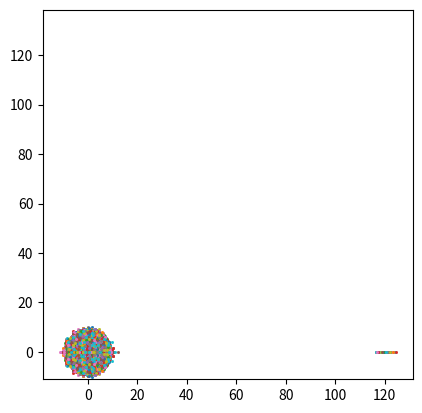

The script that saved this image:
import numpy as np
import matplotlib.pyplot as plt

m = 40
n = 40

for i in range(0,200):
    A = np.random.randint(1,6,size=(m,n))
    eigenA = np.linalg.eig(A)[0]
    plt.plot(np.real(eigenA),np.imag(eigenA), 's', markersize=1)
    
plt.axis('square')
plt.show()
